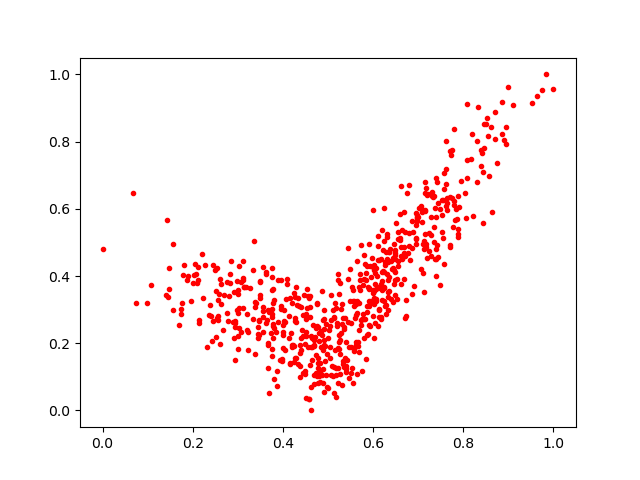

Values plotted in this chart, from the file beside it:
0.71228576, 0.49586806
0.3675, 0.1258
0.4983, 0.1669
0.572, 0.4045
0.4193, 0.1959
0.789, 0.6374
0.63, 0.5164
0.5674, 0.2034
0.4738, 0.1636
0.7629, 0.6186
0.6895, 0.5324
0.6101, 0.2513
0.376, 0.1822
0.7099, 0.4954
0.4794, 0.1409
0.6709, 0.5297
0.3469, 0.2673
0.3628, 0.4109
0.8429, 0.5567
0.5998, 0.4283
0.562, 0.3179
0.5855, 0.4299
0.5991, 0.3598
0.4652, 0.1889
0.7087, 0.5603
0.5809, 0.271
0.4779, 0.126
0.682, 0.4473
0.1796, 0.434
0.5856, 0.2248
0.4753, 0.3203
0.2942, 0.2668
0.6332, 0.3366
0.6489, 0.4105
0.3486, 0.3423
0.6039, 0.4086
0.6012, 0.3221
0.3217, 0.2334
0.2794, 0.3399
0.1458, 0.3371
0.5107, 0.299
0.788, 0.5413
0.3568, 0.426
0.4256, 0.3483
0.8391, 0.776
0.4859, 0.1043
0.9832, 1.0
0.4721, 0.2182
0.6057, 0.4246
0.3879, 0.0731
0.7633, 0.5954
0.7372, 0.452
0.8627, 0.5893
0.5073, 0.3435
0.5262, 0.3791
0.7179, 0.4854
0.482, 0.114
0.7183, 0.6626
0.6115, 0.3675
0.3353, 0.5027
0.4526, 0.3038
... 593 more rows
